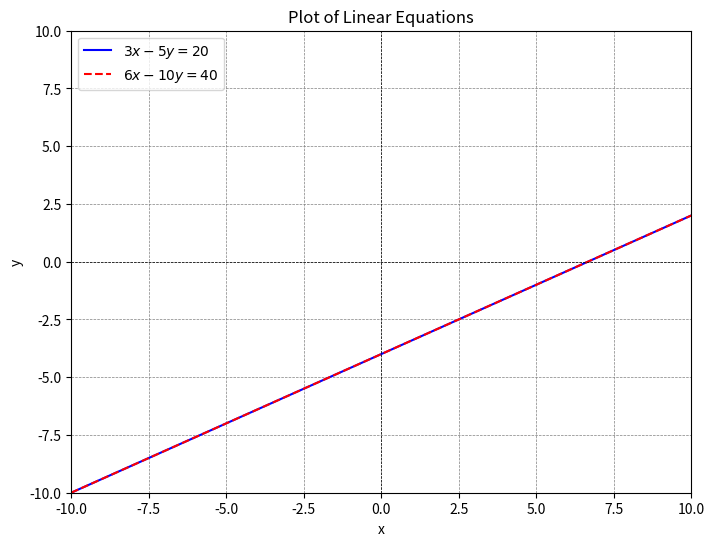

Python code for this plot:
#Code by S.Sai Akshita
#importing necessary libraries
import numpy as np
import matplotlib.pyplot as plt

# Define the range of x values
x = np.linspace(-10, 10, 400)

# Define the equations
# Equation 1: 3x - 5y = 20  => y = (3x - 20) / 5
y1 = (3 * x - 20) / 5

# Equation 2: 6x - 10y = 40 => y = (6x - 40) / 10
# Simplifies to the same line as Equation 1
y2 = (6 * x - 40) / 10

# Plot the equations
plt.figure(figsize=(8, 6))
plt.plot(x, y1, label=r"$3x - 5y = 20 $", color="blue")
plt.plot(x, y2, label=r"$6x - 10y = 40$", color="red", linestyle="--")

# Add labels, legend, and title
plt.axhline(0, color='black', linewidth=0.5, linestyle="--")  # x-axis
plt.axvline(0, color='black', linewidth=0.5, linestyle="--")  # y-axis
plt.xlabel("x")
plt.ylabel("y")
plt.title("Plot of Linear Equations")
plt.legend(loc="upper left")

# Set grid and limits
plt.grid(color='gray', linestyle='--', linewidth=0.5)
plt.xlim(-10, 10)
plt.ylim(-10, 10)

# Show the plot
plt.savefig('lines.png')
plt.show()
